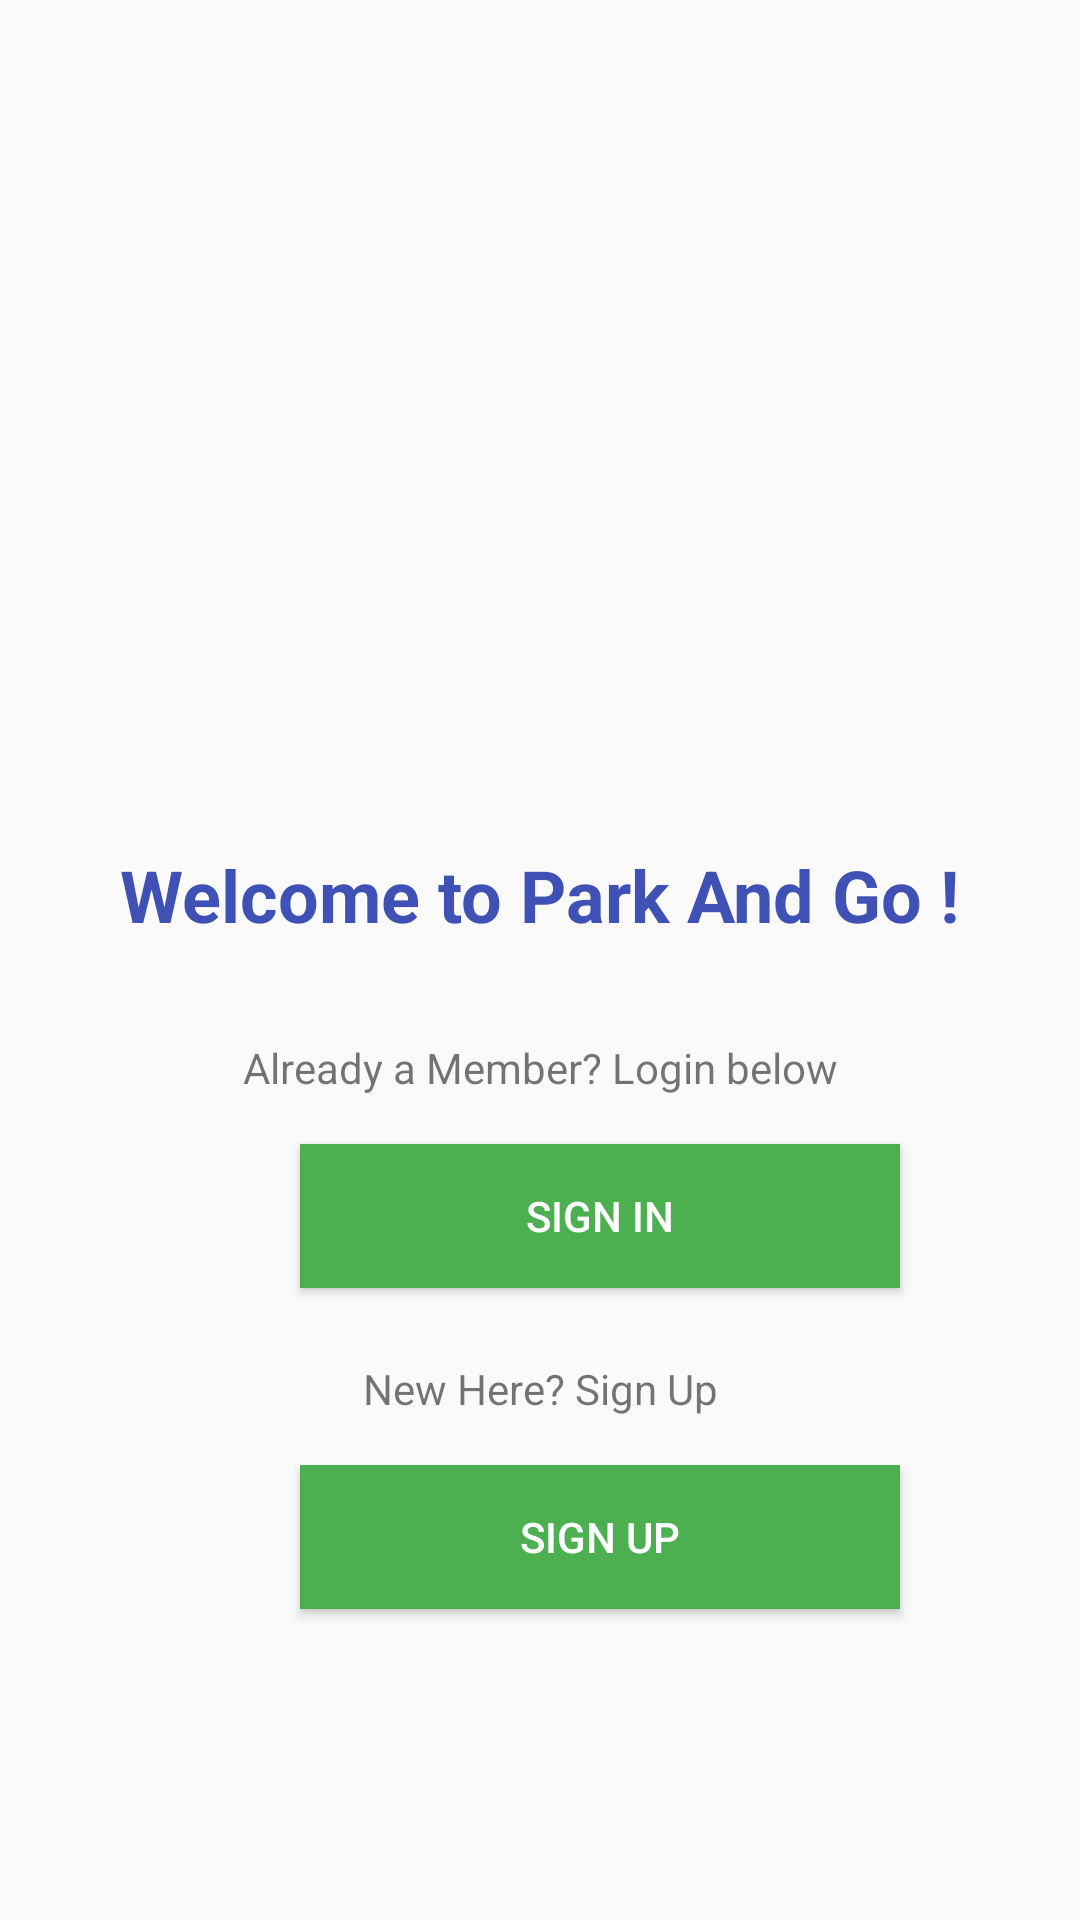

The Android layout XML behind this screen, and the referenced resources:
<!-- AndroidManifest.xml: activity theme AppTheme.NoActionBar -->
<!-- res/layout/activity_menu.xml -->
<?xml version="1.0" encoding="utf-8"?>
<androidx.constraintlayout.widget.ConstraintLayout xmlns:android="http://schemas.android.com/apk/res/android"
    xmlns:app="http://schemas.android.com/apk/res-auto"
    xmlns:tools="http://schemas.android.com/tools"
    android:layout_width="match_parent"
    android:layout_height="match_parent">

    <ImageView
        android:id="@+id/imgTitle"
        android:layout_width="0dp"
        android:layout_height="250dp"
        android:layout_marginStart="8dp"
        android:layout_marginTop="8dp"
        android:layout_marginEnd="8dp"
        android:contentDescription="@string/imgTitle"
        app:layout_constraintEnd_toEndOf="parent"
        app:layout_constraintHorizontal_bias="0.0"
        app:layout_constraintStart_toStartOf="parent"
        app:layout_constraintTop_toTopOf="parent"
        app:srcCompat="@drawable/parking"
        tools:srcCompat="@drawable/parking" />

    <Button
        android:id="@+id/btnSignUp"
        android:layout_width="200dp"
        android:layout_height="wrap_content"
        android:layout_marginStart="100dp"
        android:layout_marginTop="16dp"
        android:layout_marginEnd="100dp"
        android:background="#4CAF50"
        android:text="@string/btnSignUp"
        android:textColor="#FFFFFF"
        app:layout_constraintEnd_toEndOf="parent"
        app:layout_constraintHorizontal_bias="0.0"
        app:layout_constraintStart_toStartOf="parent"
        app:layout_constraintTop_toBottomOf="@+id/txtSignUp" />

    <Button
        android:id="@+id/btnSignIn"
        android:layout_width="200dp"
        android:layout_height="wrap_content"
        android:layout_marginStart="100dp"
        android:layout_marginTop="16dp"
        android:layout_marginEnd="100dp"
        android:background="#4CAF50"
        android:text="@string/btnSignIn"
        android:textColor="#FFFFFF"
        app:layout_constraintEnd_toEndOf="parent"
        app:layout_constraintHorizontal_bias="0.0"
        app:layout_constraintStart_toStartOf="parent"
        app:layout_constraintTop_toBottomOf="@+id/txtSignIn" />

    <TextView
        android:id="@+id/txtTitle"
        android:layout_width="wrap_content"
        android:layout_height="wrap_content"
        android:layout_marginTop="24dp"
        android:text="@string/txtTitle"
        android:textColor="#3F51B5"
        android:textSize="24sp"
        android:textStyle="bold"
        app:layout_constraintEnd_toEndOf="parent"
        app:layout_constraintStart_toStartOf="parent"
        app:layout_constraintTop_toBottomOf="@+id/imgTitle" />

    <TextView
        android:id="@+id/txtSignIn"
        android:layout_width="wrap_content"
        android:layout_height="wrap_content"
        android:layout_marginTop="32dp"
        android:text="@string/txtsignin"
        app:layout_constraintEnd_toEndOf="parent"
        app:layout_constraintStart_toStartOf="parent"
        app:layout_constraintTop_toBottomOf="@+id/txtTitle" />

    <TextView
        android:id="@+id/txtSignUp"
        android:layout_width="wrap_content"
        android:layout_height="wrap_content"
        android:layout_marginTop="24dp"
        android:text="@string/txtsignup"
        app:layout_constraintEnd_toEndOf="parent"
        app:layout_constraintStart_toStartOf="parent"
        app:layout_constraintTop_toBottomOf="@+id/btnSignIn" />
</androidx.constraintlayout.widget.ConstraintLayout>
<!-- resources referenced by this layout -->
<resources>
  <string name="btnSignIn">Sign In</string>
  <string name="btnSignUp">Sign Up</string>
  <string name="imgTitle">Title Image</string>
  <string name="txtTitle">Welcome to Park And Go !</string>
  <string name="txtsignin">Already a Member? Login below</string>
  <string name="txtsignup">New Here? Sign Up</string>
  <style name="AppTheme.NoActionBar">
          <item name="windowActionBar">false</item>
          <item name="windowNoTitle">true</item>
      </style>
</resources>
